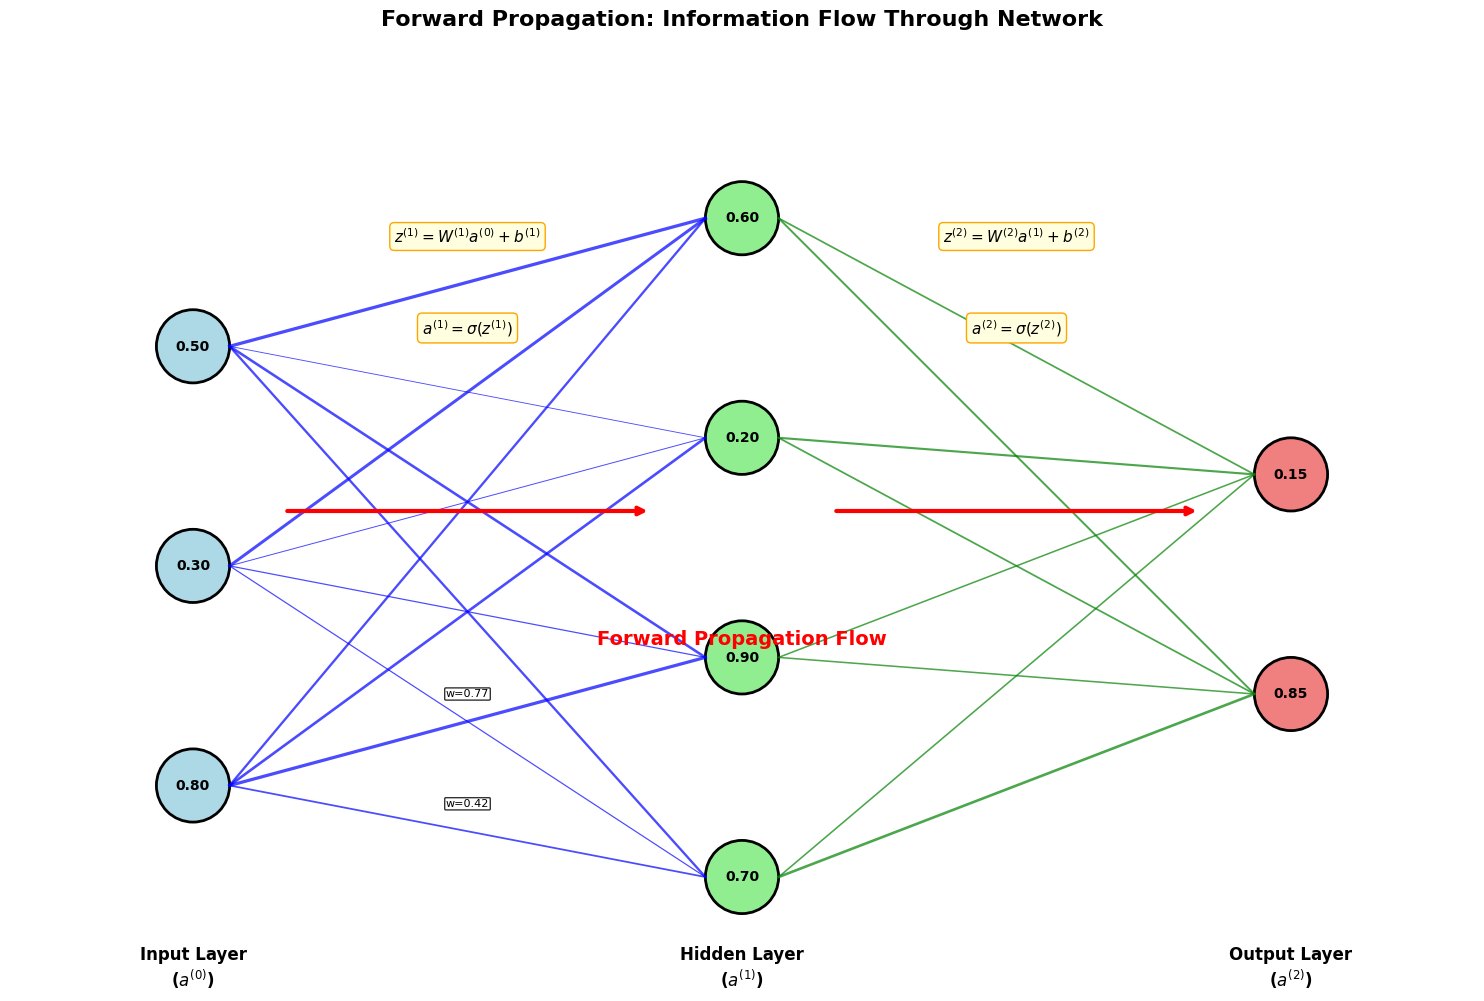

The matplotlib source for this figure: (Note: this script raises an exception after producing the figure.)
#!/usr/bin/env python3
"""
Forward Propagation and Backpropagation Demonstrations
CMSC 173 - Machine Learning

This script generates visualizations for:
- Forward propagation flow
- Backpropagation algorithm
- Gradient flow and computation graphs
"""

import numpy as np
import matplotlib.pyplot as plt
import seaborn as sns
from matplotlib.patches import Circle, FancyBboxPatch, Rectangle
import matplotlib.patches as mpatches
import os

# Set style for consistent figures
plt.style.use('default')
sns.set_palette("husl")
plt.rcParams['figure.figsize'] = (12, 8)
plt.rcParams['font.size'] = 12

def create_output_dir():
    """Create output directory for figures"""
    output_dir = "../figures"
    os.makedirs(output_dir, exist_ok=True)
    return output_dir

def create_forward_propagation_flow():
    """Create a detailed forward propagation visualization"""
    fig, ax = plt.subplots(figsize=(15, 10))

    # Network structure: 3 -> 4 -> 2
    layers = [(1, 3), (4, 4), (7, 2)]
    layer_names = ['Input Layer\n($a^{(0)}$)', 'Hidden Layer\n($a^{(1)}$)', 'Output Layer\n($a^{(2)}$)']

    # Draw nodes with values
    node_positions = []
    sample_values = [
        [0.8, 0.3, 0.5],  # Input values
        [0.7, 0.9, 0.2, 0.6],  # Hidden values
        [0.85, 0.15]  # Output values
    ]

    colors = ['lightblue', 'lightgreen', 'lightcoral']

    for layer_idx, ((x, size), values, color) in enumerate(zip(layers, sample_values, colors)):
        positions = []
        y_start = (4 - size) / 2 + 0.5
        for i in range(size):
            y = y_start + i * 1.2
            circle = Circle((x, y), 0.2, color=color, ec='black', linewidth=2)
            ax.add_patch(circle)
            ax.text(x, y, f'{values[i]:.2f}', ha='center', va='center',
                   fontsize=10, fontweight='bold')
            positions.append((x, y))
        node_positions.append(positions)

        # Layer labels
        ax.text(x, 0, layer_names[layer_idx], ha='center', va='center',
               fontsize=12, fontweight='bold')

    # Draw connections with sample weights
    np.random.seed(42)

    # Input to hidden
    for i, pos1 in enumerate(node_positions[0]):
        for j, pos2 in enumerate(node_positions[1]):
            weight = np.random.uniform(0.2, 0.8)
            ax.plot([pos1[0] + 0.2, pos2[0] - 0.2], [pos1[1], pos2[1]],
                   'blue', linewidth=weight*3, alpha=0.7)

            # Add some weight labels
            if i == 0 and j < 2:
                mid_x = (pos1[0] + pos2[0]) / 2
                mid_y = (pos1[1] + pos2[1]) / 2
                ax.text(mid_x, mid_y + 0.15, f'w={weight:.2f}', ha='center', va='center',
                       fontsize=8, bbox=dict(boxstyle="round,pad=0.1", facecolor='white', alpha=0.8))

    # Hidden to output
    for i, pos1 in enumerate(node_positions[1]):
        for j, pos2 in enumerate(node_positions[2]):
            weight = np.random.uniform(0.3, 0.7)
            ax.plot([pos1[0] + 0.2, pos2[0] - 0.2], [pos1[1], pos2[1]],
                   'green', linewidth=weight*3, alpha=0.7)

    # Add computation steps
    computation_steps = [
        (2.5, 4, '$z^{(1)} = W^{(1)}a^{(0)} + b^{(1)}$'),
        (2.5, 3.5, '$a^{(1)} = \\sigma(z^{(1)})$'),
        (5.5, 4, '$z^{(2)} = W^{(2)}a^{(1)} + b^{(2)}$'),
        (5.5, 3.5, '$a^{(2)} = \\sigma(z^{(2)})$')
    ]

    for x, y, text in computation_steps:
        ax.text(x, y, text, ha='center', va='center', fontsize=11,
               bbox=dict(boxstyle="round,pad=0.3", facecolor='lightyellow', edgecolor='orange'))

    # Add arrows for forward flow
    arrow_props = dict(arrowstyle='->', lw=3, color='red')
    ax.annotate('', xy=(3.5, 2.5), xytext=(1.5, 2.5), arrowprops=arrow_props)
    ax.annotate('', xy=(6.5, 2.5), xytext=(4.5, 2.5), arrowprops=arrow_props)

    ax.text(4, 1.8, 'Forward Propagation Flow', ha='center', va='center',
           fontsize=14, fontweight='bold', color='red')

    ax.set_xlim(0, 8)
    ax.set_ylim(0, 5)
    ax.set_aspect('equal')
    ax.axis('off')
    ax.set_title('Forward Propagation: Information Flow Through Network',
                fontsize=16, fontweight='bold', pad=20)

    plt.tight_layout()
    output_dir = create_output_dir()
    plt.savefig(f"{output_dir}/forward_propagation_flow.png", dpi=300, bbox_inches='tight')
    plt.close()
    print("✓ Generated forward_propagation_flow.png")

def create_backpropagation_flow():
    """Create a detailed backpropagation visualization"""
    fig, ax = plt.subplots(figsize=(15, 10))

    # Network structure: 3 -> 4 -> 2
    layers = [(1, 3), (4, 4), (7, 2)]
    layer_names = ['Input Layer', 'Hidden Layer', 'Output Layer']

    # Draw nodes
    node_positions = []
    colors = ['lightblue', 'lightgreen', 'lightcoral']

    for layer_idx, ((x, size), color) in enumerate(zip(layers, colors)):
        positions = []
        y_start = (4 - size) / 2 + 0.5
        for i in range(size):
            y = y_start + i * 1.2
            circle = Circle((x, y), 0.2, color=color, ec='black', linewidth=2)
            ax.add_patch(circle)
            positions.append((x, y))
        node_positions.append(positions)

        # Layer labels
        ax.text(x, 0, layer_names[layer_idx], ha='center', va='center',
               fontsize=12, fontweight='bold')

    # Draw connections
    for i in range(len(layers) - 1):
        for pos1 in node_positions[i]:
            for pos2 in node_positions[i + 1]:
                ax.plot([pos1[0] + 0.2, pos2[0] - 0.2], [pos1[1], pos2[1]],
                       'gray', linewidth=1, alpha=0.5)

    # Add gradient flow arrows (backward)
    arrow_props_back = dict(arrowstyle='->', lw=4, color='purple')
    ax.annotate('', xy=(4.5, 2.5), xytext=(6.5, 2.5), arrowprops=arrow_props_back)
    ax.annotate('', xy=(1.5, 2.5), xytext=(3.5, 2.5), arrowprops=arrow_props_back)

    # Add computation steps for backpropagation
    backprop_steps = [
        (5.5, 4.2, 'Compute Output Error'),
        (5.5, 3.8, '$\\delta^{(2)} = \\frac{\\partial L}{\\partial z^{(2)}}$'),
        (2.5, 4.2, 'Propagate Error Backward'),
        (2.5, 3.8, '$\\delta^{(1)} = (W^{(2)})^T \\delta^{(2)} \\odot \\sigma\'(z^{(1)})$'),
        (5.5, 1, 'Update Weights'),
        (5.5, 0.6, '$W^{(2)} := W^{(2)} - \\alpha \\frac{\\partial L}{\\partial W^{(2)}}$'),
        (2.5, 1, 'Update Weights'),
        (2.5, 0.6, '$W^{(1)} := W^{(1)} - \\alpha \\frac{\\partial L}{\\partial W^{(1)}}$')
    ]

    for x, y, text in backprop_steps:
        color = 'lightpink' if 'Error' in text or 'Propagate' in text else 'lightcyan'
        ax.text(x, y, text, ha='center', va='center', fontsize=10,
               bbox=dict(boxstyle="round,pad=0.2", facecolor=color, edgecolor='purple'))

    # Add error gradient visualization
    ax.text(7, 4.5, 'Loss\n$L$', ha='center', va='center', fontsize=14, fontweight='bold',
           bbox=dict(boxstyle="round,pad=0.3", facecolor='red', alpha=0.3))

    # Draw gradient arrows from loss
    for pos in node_positions[2]:
        ax.annotate('', xy=pos, xytext=(7, 4.5),
                   arrowprops=dict(arrowstyle='->', lw=2, color='red', alpha=0.7))

    ax.text(4, 1.3, 'Backpropagation: Error Gradient Flow', ha='center', va='center',
           fontsize=14, fontweight='bold', color='purple')

    ax.set_xlim(0, 8)
    ax.set_ylim(0, 5)
    ax.set_aspect('equal')
    ax.axis('off')
    ax.set_title('Backpropagation: Gradient Flow and Weight Updates',
                fontsize=16, fontweight='bold', pad=20)

    plt.tight_layout()
    output_dir = create_output_dir()
    plt.savefig(f"{output_dir}/backpropagation_flow.png", dpi=300, bbox_inches='tight')
    plt.close()
    print("✓ Generated backpropagation_flow.png")

def create_computational_graph():
    """Create a computational graph showing forward and backward passes"""
    fig, (ax1, ax2) = plt.subplots(1, 2, figsize=(16, 8))

    # Forward pass computational graph
    nodes = {
        'x': (1, 3),
        'w': (1, 2),
        'b': (1, 1),
        'z': (3, 2),
        'a': (5, 2),
        'L': (7, 2)
    }

    # Draw nodes for forward pass
    for name, (x, y) in nodes.items():
        if name in ['x', 'w', 'b']:
            color = 'lightblue'
        elif name in ['z', 'a']:
            color = 'lightgreen'
        else:
            color = 'lightcoral'

        circle = Circle((x, y), 0.3, color=color, ec='black', linewidth=2)
        ax1.add_patch(circle)
        ax1.text(x, y, name, ha='center', va='center', fontsize=14, fontweight='bold')

    # Draw operations
    operations = {
        '*': (2, 2.5),
        '+': (2, 1.5),
        'σ': (4, 2),
        'Loss': (6, 2)
    }

    for op, (x, y) in operations.items():
        if op == 'Loss':
            rect = Rectangle((x-0.3, y-0.2), 0.6, 0.4, color='yellow', ec='black', linewidth=2)
            ax1.add_patch(rect)
        else:
            rect = Rectangle((x-0.2, y-0.2), 0.4, 0.4, color='white', ec='black', linewidth=2)
            ax1.add_patch(rect)
        ax1.text(x, y, op, ha='center', va='center', fontsize=12, fontweight='bold')

    # Draw edges for forward pass
    forward_edges = [
        ('x', '*'), ('w', '*'), ('*', '+'), ('b', '+'), ('+', 'σ'), ('σ', 'Loss')
    ]

    for start, end in forward_edges:
        if start in nodes:
            x1, y1 = nodes[start]
            x1 += 0.3
        else:
            x1, y1 = operations[start]
            x1 += 0.2

        if end in nodes:
            x2, y2 = nodes[end]
            x2 -= 0.3
        else:
            x2, y2 = operations[end]
            x2 -= 0.2

        ax1.annotate('', xy=(x2, y2), xytext=(x1, y1),
                    arrowprops=dict(arrowstyle='->', lw=2, color='blue'))

    ax1.set_xlim(0, 8)
    ax1.set_ylim(0, 4)
    ax1.set_title('Forward Pass: Computational Graph', fontweight='bold')
    ax1.axis('off')

    # Backward pass computational graph
    # Draw same nodes but with gradients
    for name, (x, y) in nodes.items():
        if name in ['x', 'w', 'b']:
            color = 'lightblue'
        elif name in ['z', 'a']:
            color = 'lightgreen'
        else:
            color = 'lightcoral'

        circle = Circle((x, y), 0.3, color=color, ec='black', linewidth=2)
        ax2.add_patch(circle)
        gradient_name = f'∂L/∂{name}' if name != 'L' else '1'
        ax2.text(x, y, gradient_name, ha='center', va='center', fontsize=10, fontweight='bold')

    # Draw operations for backward pass
    for op, (x, y) in operations.items():
        if op == 'Loss':
            rect = Rectangle((x-0.3, y-0.2), 0.6, 0.4, color='yellow', ec='black', linewidth=2)
            ax2.add_patch(rect)
            ax2.text(x, y, '∂L', ha='center', va='center', fontsize=10, fontweight='bold')
        else:
            rect = Rectangle((x-0.2, y-0.2), 0.4, 0.4, color='white', ec='black', linewidth=2)
            ax2.add_patch(rect)
            ax2.text(x, y, op, ha='center', va='center', fontsize=12, fontweight='bold')

    # Draw edges for backward pass (reverse direction)
    backward_edges = [
        ('Loss', 'σ'), ('σ', '+'), ('+', '*'), ('+', 'b'), ('*', 'x'), ('*', 'w')
    ]

    for start, end in backward_edges:
        if start in nodes:
            x1, y1 = nodes[start]
            x1 -= 0.3
        else:
            x1, y1 = operations[start]
            x1 -= 0.2

        if end in nodes:
            x2, y2 = nodes[end]
            x2 += 0.3
        else:
            x2, y2 = operations[end]
            x2 += 0.2

        ax2.annotate('', xy=(x2, y2), xytext=(x1, y1),
                    arrowprops=dict(arrowstyle='->', lw=2, color='red'))

    ax2.set_xlim(0, 8)
    ax2.set_ylim(0, 4)
    ax2.set_title('Backward Pass: Gradient Computation', fontweight='bold')
    ax2.axis('off')

    plt.tight_layout()
    output_dir = create_output_dir()
    plt.savefig(f"{output_dir}/computational_graph.png", dpi=300, bbox_inches='tight')
    plt.close()
    print("✓ Generated computational_graph.png")

def create_gradient_descent_visualization():
    """Create visualization of gradient descent optimization"""
    fig, (ax1, ax2) = plt.subplots(1, 2, figsize=(15, 6))

    # 1D gradient descent
    x = np.linspace(-2, 2, 100)
    y = x**2 + 0.1*x + 0.5  # Simple quadratic function

    ax1.plot(x, y, 'b-', linewidth=2, label='Loss Function')

    # Gradient descent steps
    x_steps = [1.5, 1.0, 0.6, 0.3, 0.1, 0.05]
    y_steps = [xi**2 + 0.1*xi + 0.5 for xi in x_steps]

    for i, (xi, yi) in enumerate(zip(x_steps, y_steps)):
        ax1.plot(xi, yi, 'ro', markersize=8)
        if i < len(x_steps) - 1:
            ax1.annotate('', xy=(x_steps[i+1], y_steps[i+1]), xytext=(xi, yi),
                        arrowprops=dict(arrowstyle='->', lw=2, color='red'))
        ax1.text(xi, yi + 0.3, f'Step {i}', ha='center', va='bottom', fontsize=10)

    ax1.set_xlabel('Weight Value')
    ax1.set_ylabel('Loss')
    ax1.set_title('1D Gradient Descent', fontweight='bold')
    ax1.grid(True, alpha=0.3)
    ax1.legend()

    # 2D contour plot for multiple weights
    w1 = np.linspace(-2, 2, 100)
    w2 = np.linspace(-2, 2, 100)
    W1, W2 = np.meshgrid(w1, w2)
    Z = (W1**2 + W2**2 + 0.5*W1*W2 + 0.3*W1 + 0.2*W2)

    contour = ax2.contour(W1, W2, Z, levels=20, colors='blue', alpha=0.6)
    ax2.clabel(contour, inline=True, fontsize=8)

    # Gradient descent path in 2D
    path_x = [1.5, 1.1, 0.7, 0.3, 0.1, 0.02]
    path_y = [1.2, 0.8, 0.5, 0.2, 0.05, 0.01]

    ax2.plot(path_x, path_y, 'ro-', markersize=6, linewidth=2, label='Gradient Descent Path')
    ax2.plot(path_x[0], path_y[0], 'go', markersize=10, label='Start')
    ax2.plot(path_x[-1], path_y[-1], 'ko', markersize=10, label='End')

    # Add arrows
    for i in range(len(path_x) - 1):
        ax2.annotate('', xy=(path_x[i+1], path_y[i+1]), xytext=(path_x[i], path_y[i]),
                    arrowprops=dict(arrowstyle='->', lw=1.5, color='red'))

    ax2.set_xlabel('Weight 1')
    ax2.set_ylabel('Weight 2')
    ax2.set_title('2D Gradient Descent (Contour Plot)', fontweight='bold')
    ax2.legend()
    ax2.grid(True, alpha=0.3)

    plt.tight_layout()
    output_dir = create_output_dir()
    plt.savefig(f"{output_dir}/gradient_descent_visualization.png", dpi=300, bbox_inches='tight')
    plt.close()
    print("✓ Generated gradient_descent_visualization.png")

def main():
    """Generate all forward propagation and backpropagation figures"""
    print("Generating forward propagation and backpropagation visualizations...")

    create_forward_propagation_flow()
    create_backpropagation_flow()
    create_computational_graph()
    create_gradient_descent_visualization()

    print("✅ All forward/backpropagation figures generated successfully!")

if __name__ == "__main__":
    main()